Run: headless pygame with SDL's dummy video driver; simulated clock (each Clock.tick advances the game by its frame time, no real sleeping); random seed 0; keys injected as events and as key.get_pressed() state; no mouse input; restart key R tapped at the start of phases 3 and 4.
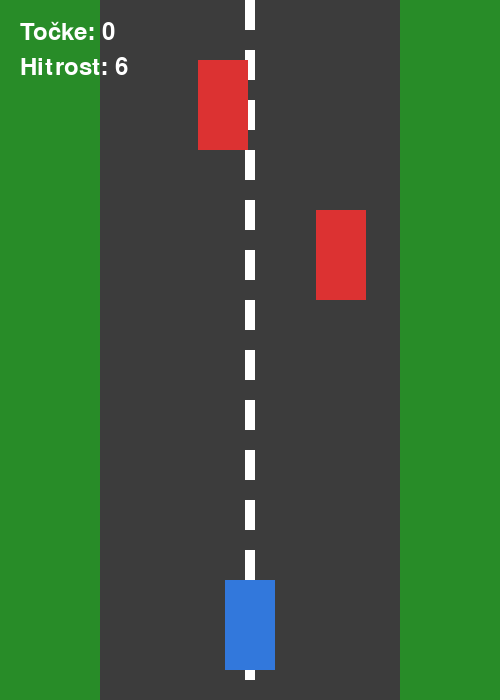
Frame 1 of 4 · flips 1–60 · no input
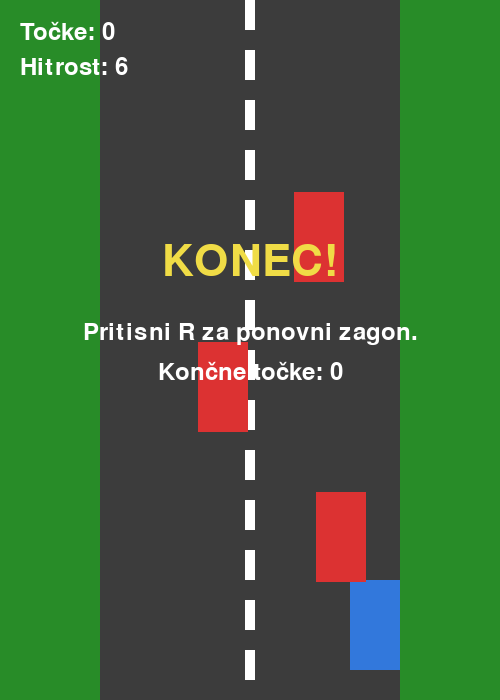
Frame 2 of 4 · flips 61–180 · tapped SPACE, RETURN · held RIGHT (→), D
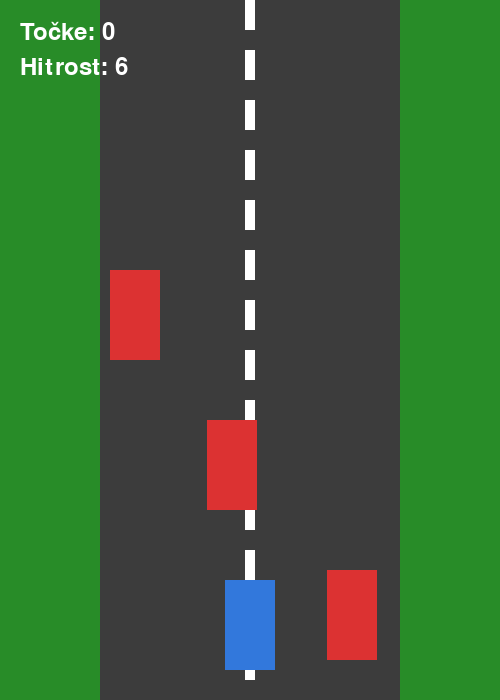
Frame 3 of 4 · flips 181–300 · tapped R · held DOWN (↓), S
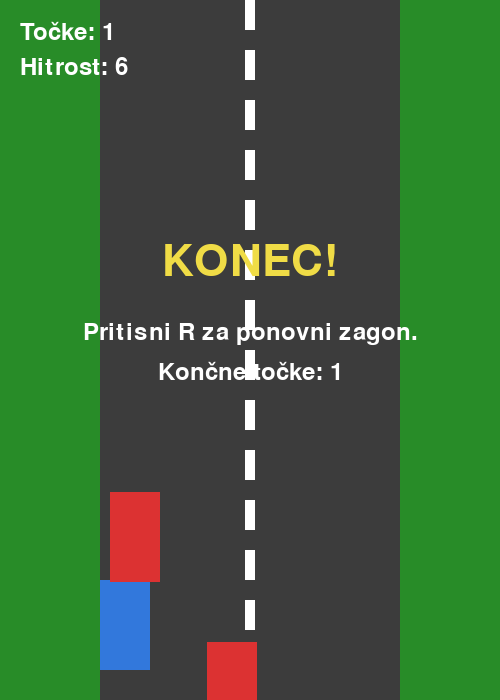
Frame 4 of 4 · flips 301–420 · tapped R · held LEFT (←), A, UP (↑), W

The pygame program that drew these frames:

# Referenčna rešitev – 30 Projekt Dirkalna igra
# Glavna rešitev je srednja, še vedno dosegljiva različica.

import pygame
import random
import sys

pygame.init()

WIDTH, HEIGHT = 500, 700
screen = pygame.display.set_mode((WIDTH, HEIGHT))
pygame.display.set_caption("Dirkalna igra - glavna rešitev")

clock = pygame.time.Clock()
font = pygame.font.SysFont(None, 36)
big_font = pygame.font.SysFont(None, 64)

GRASS = (40, 140, 40)
ROAD = (60, 60, 60)
WHITE = (255, 255, 255)
RED = (220, 50, 50)
BLUE = (50, 120, 220)
YELLOW = (240, 220, 70)

ROAD_X = 100
ROAD_WIDTH = 300

player_width = 50
player_height = 90
player_x = WIDTH // 2 - player_width // 2
player_y = HEIGHT - 120
player_speed = 7

obstacle_width = 50
obstacle_height = 90
base_obstacle_speed = 6

obstacles = []
for i in range(3):
    obstacle = {
        "x": random.randint(ROAD_X, ROAD_X + ROAD_WIDTH - obstacle_width),
        "y": -150 * (i + 1),
        "w": obstacle_width,
        "h": obstacle_height,
    }
    obstacles.append(obstacle)

game_over = False
score = 0


def reset_game():
    global player_x, game_over, score, obstacles

    player_x = WIDTH // 2 - player_width // 2
    game_over = False
    score = 0

    obstacles = []
    for i in range(3):
        obstacle = {
            "x": random.randint(ROAD_X, ROAD_X + ROAD_WIDTH - obstacle_width),
            "y": -150 * (i + 1),
            "w": obstacle_width,
            "h": obstacle_height,
        }
        obstacles.append(obstacle)


running = True
while running:
    clock.tick(60)

    for event in pygame.event.get():
        if event.type == pygame.QUIT:
            running = False

        if event.type == pygame.KEYDOWN:
            if game_over and event.key == pygame.K_r:
                reset_game()

    if not game_over:
        keys = pygame.key.get_pressed()

        if keys[pygame.K_LEFT]:
            player_x -= player_speed
        if keys[pygame.K_RIGHT]:
            player_x += player_speed

        if player_x < ROAD_X:
            player_x = ROAD_X
        if player_x > ROAD_X + ROAD_WIDTH - player_width:
            player_x = ROAD_X + ROAD_WIDTH - player_width

        player_rect = pygame.Rect(player_x, player_y, player_width, player_height)
        current_speed = base_obstacle_speed + score // 10

        for obstacle in obstacles:
            obstacle["y"] += current_speed

            if obstacle["y"] > HEIGHT:
                obstacle["y"] = random.randint(-220, -100)
                obstacle["x"] = random.randint(
                    ROAD_X, ROAD_X + ROAD_WIDTH - obstacle["w"]
                )
                score += 1

            obstacle_rect = pygame.Rect(
                obstacle["x"], obstacle["y"], obstacle["w"], obstacle["h"]
            )
            if player_rect.colliderect(obstacle_rect):
                game_over = True

    screen.fill(GRASS)
    pygame.draw.rect(screen, ROAD, (ROAD_X, 0, ROAD_WIDTH, HEIGHT))

    for y in range(0, HEIGHT, 50):
        pygame.draw.rect(screen, WHITE, (WIDTH // 2 - 5, y, 10, 30))

    pygame.draw.rect(screen, BLUE, (player_x, player_y, player_width, player_height))

    for obstacle in obstacles:
        pygame.draw.rect(
            screen, RED, (obstacle["x"], obstacle["y"], obstacle["w"], obstacle["h"])
        )

    score_text = font.render(f"Točke: {score}", True, WHITE)
    speed_text = font.render(
        f"Hitrost: {base_obstacle_speed + score // 10}", True, WHITE
    )
    screen.blit(score_text, (20, 20))
    screen.blit(speed_text, (20, 55))

    if game_over:
        text1 = big_font.render("KONEC!", True, YELLOW)
        text2 = font.render("Pritisni R za ponovni zagon.", True, WHITE)
        text3 = font.render(f"Končne točke: {score}", True, WHITE)
        screen.blit(text1, (WIDTH // 2 - text1.get_width() // 2, 240))
        screen.blit(text2, (WIDTH // 2 - text2.get_width() // 2, 320))
        screen.blit(text3, (WIDTH // 2 - text3.get_width() // 2, 360))

    pygame.display.flip()

pygame.quit()
sys.exit()
